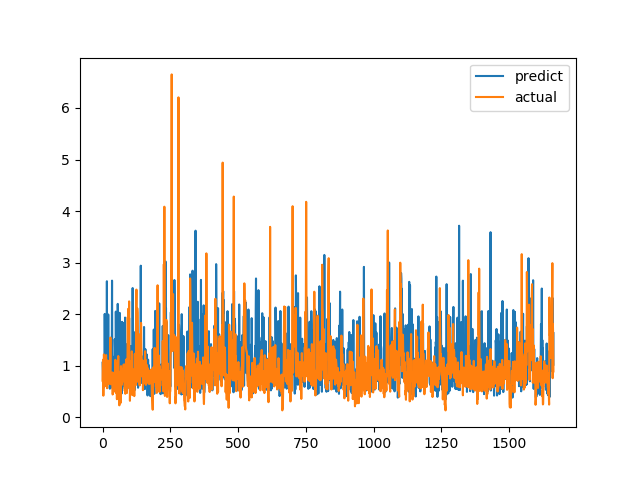

The data file committed next to this chart (first rows):
predict, actual
1.057, 0.7094
0.8965, 1.015
0.6095, 1.116
0.5631, 0.4183
0.5989, 1.002
0.7261, 1.219
0.6376, 1.143
1.134, 0.6528
2.004, 0.6747
1.417, 0.601
0.6985, 0.6695
1.405, 0.6538
0.7742, 0.7814
1.985, 1.206
1.674, 0.8469
0.6128, 0.8286
2.639, 0.6482
0.7898, 0.5624
1.011, 0.7183
1.411, 1.1
0.7431, 0.9542
1.994, 0.729
0.9767, 0.6694
0.7064, 0.8631
1.044, 0.6465
1.048, 0.8223
0.5774, 0.9236
0.5539, 0.8301
0.6674, 1.067
1.023, 1.546
0.6662, 0.6827
0.6545, 0.6386
1.204, 0.6464
0.8064, 0.6881
1.031, 0.7274
2.65, 0.65
0.9591, 0.8694
0.5587, 0.4409
0.9252, 0.4519
0.6353, 0.7575
1.171, 0.4952
0.5597, 0.6851
0.9247, 0.7244
0.717, 0.8654
0.6455, 0.74
1.513, 0.8071
1.342, 0.8204
1.022, 1.114
0.9022, 1.109
2.05, 0.4751
1.385, 1.039
1.402, 0.9458
1.535, 0.7878
1.059, 0.3505
0.7447, 0.9368
1, 0.9868
2.199, 0.647
1.84, 1.03
1.031, 1.187
1.111, 0.9329
... 1,604 more rows
